8-way image classification set "yolo_classification_data" from GitHub (MarinaNasser/Nebras_RandD); label vocabulary: ascending colon, cecum, descending colon, hepatic flexure, rectum, sigmoid colon, splenic flexure, transverse colon.

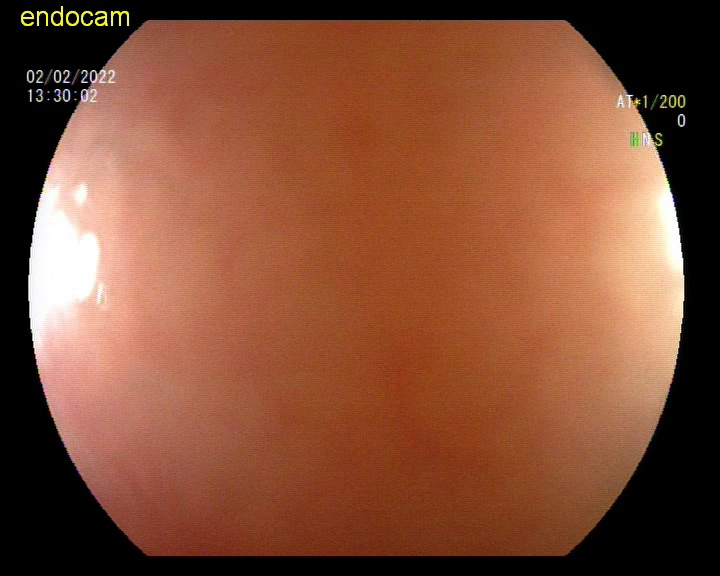
Label: descending colon

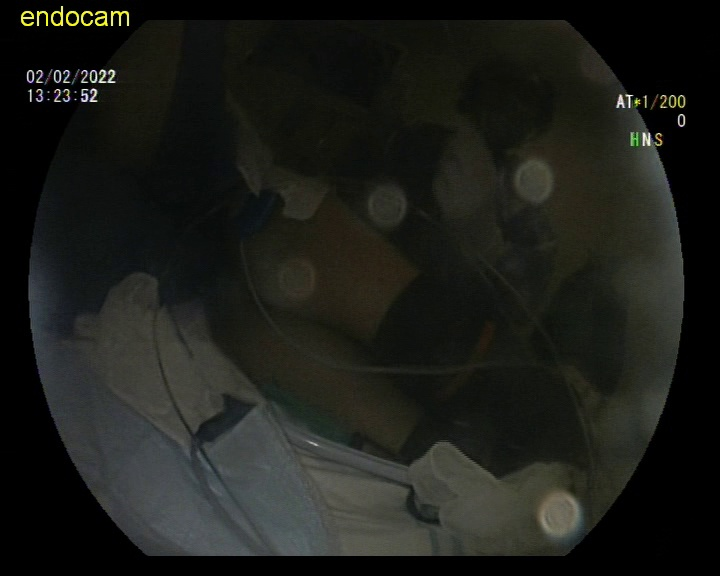
Label: descending colon

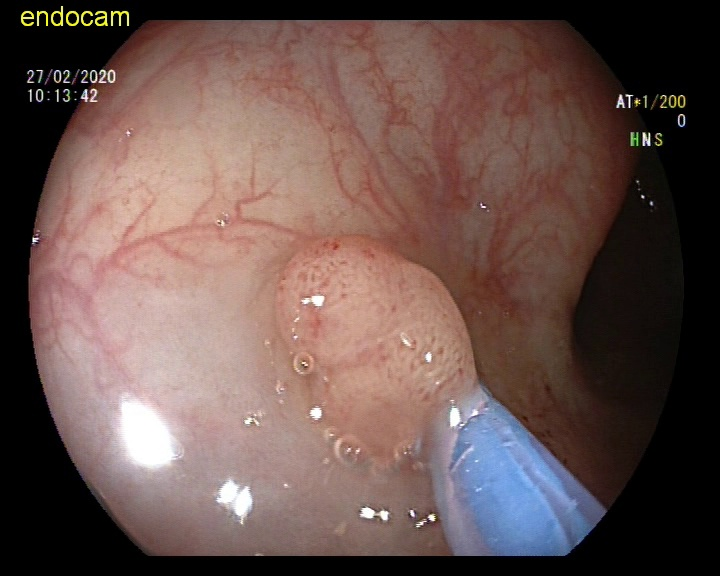
Label: sigmoid colon

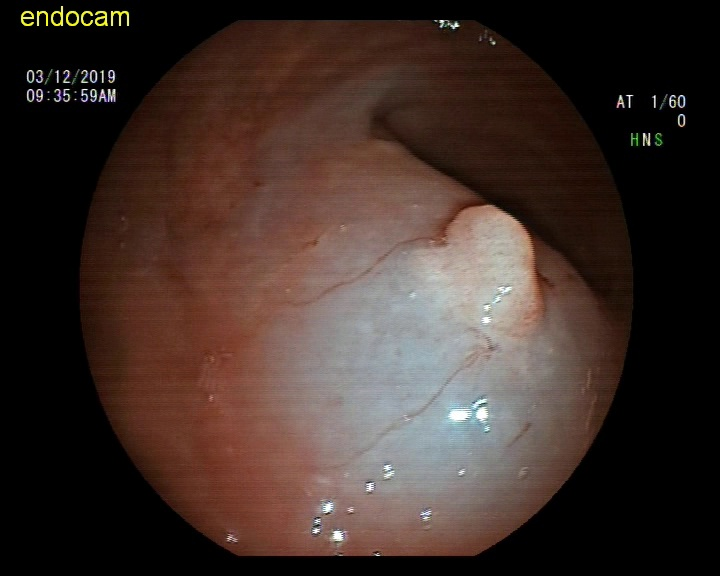
Label: rectum

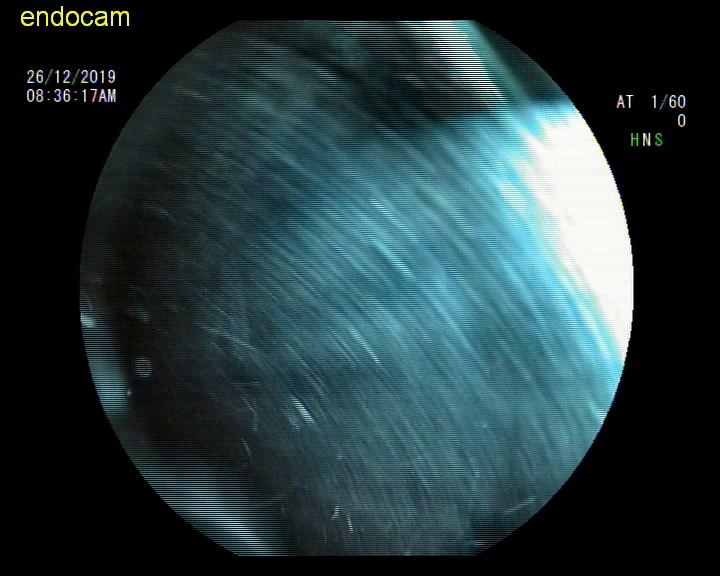
Label: hepatic flexure

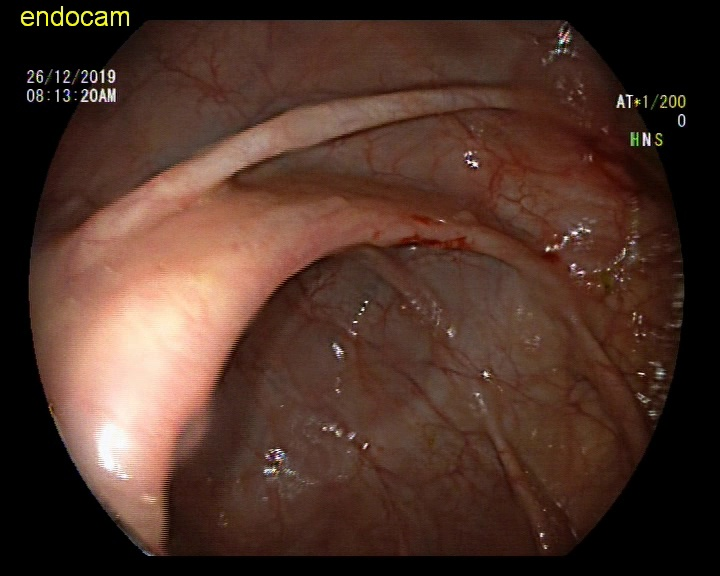
Label: ascending colon
